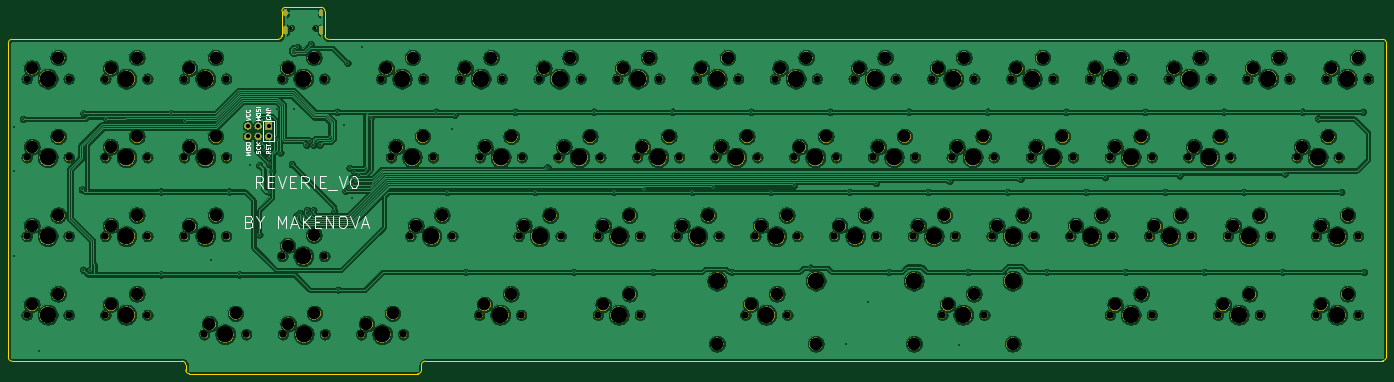
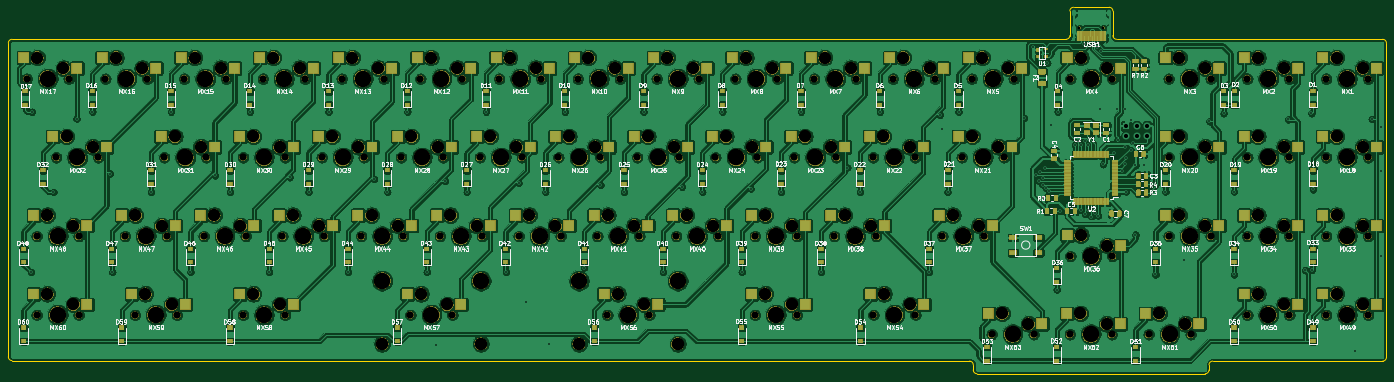
Circuit board: 8 layer files. Board 333.4 x 88.6 mm.
- bottom_copper: reverie-B_Cu.gbr (1144348 bytes)
- bottom_mask: reverie-B_Mask.gbr (370047 bytes)
- bottom_silk: reverie-B_SilkS.gbr (132336 bytes)
- outline: reverie-Edge_Cuts.gbr (1946 bytes)
- top_copper: reverie-F_Cu.gbr (616180 bytes)
- top_mask: reverie-F_Mask.gbr (308460 bytes)
- top_silk: reverie-F_SilkS.gbr (10220 bytes)
- drill: reverie.drl (7906 bytes)

=== bottom_copper: reverie-B_Cu.gbr (1144348 bytes, source omitted) ===
=== bottom_mask: reverie-B_Mask.gbr (370047 bytes, source omitted) ===
=== bottom_silk: reverie-B_SilkS.gbr (132336 bytes, source omitted) ===
=== outline: reverie-Edge_Cuts.gbr ===
G04 #@! TF.GenerationSoftware,KiCad,Pcbnew,(5.1.4-0-10_14)*
G04 #@! TF.CreationDate,2020-06-01T23:50:26-05:00*
G04 #@! TF.ProjectId,reverie,72657665-7269-4652-9e6b-696361645f70,rev?*
G04 #@! TF.SameCoordinates,Original*
G04 #@! TF.FileFunction,Profile,NP*
%FSLAX46Y46*%
G04 Gerber Fmt 4.6, Leading zero omitted, Abs format (unit mm)*
G04 Created by KiCad (PCBNEW (5.1.4-0-10_14)) date 2020-06-01 23:50:26*
%MOMM*%
%LPD*%
G04 APERTURE LIST*
%ADD10C,0.200000*%
G04 APERTURE END LIST*
D10*
X91059000Y-153162000D02*
G75*
G02X90170000Y-154051000I-889000J0D01*
G01*
X34925000Y-154051000D02*
G75*
G02X34036000Y-153162000I0J889000D01*
G01*
X324485000Y-149987000D02*
G75*
G02X323596000Y-150876000I-889000J0D01*
G01*
X323596000Y-73152000D02*
G75*
G02X324485000Y-74041000I0J-889000D01*
G01*
X68580000Y-73152000D02*
G75*
G02X67691000Y-72263000I0J889000D01*
G01*
X66802000Y-65405000D02*
G75*
G02X67691000Y-66294000I0J-889000D01*
G01*
X57277000Y-66294000D02*
G75*
G02X58166000Y-65405000I889000J0D01*
G01*
X57277000Y-72263000D02*
G75*
G02X56388000Y-73152000I-889000J0D01*
G01*
X-8890000Y-74041000D02*
G75*
G02X-8001000Y-73152000I889000J0D01*
G01*
X-8001000Y-151003000D02*
G75*
G02X-8890000Y-150114000I0J889000D01*
G01*
X91059000Y-151892000D02*
G75*
G02X91948000Y-151003000I889000J0D01*
G01*
X33147000Y-151003000D02*
G75*
G02X34036000Y-151892000I0J-889000D01*
G01*
X-8001000Y-151003000D02*
X33147000Y-151003000D01*
X91059000Y-151892000D02*
X91059000Y-153162000D01*
X34036000Y-151892000D02*
X34036000Y-153162000D01*
X324485000Y-149987000D02*
X324485000Y-74041000D01*
X-8890000Y-150114000D02*
X-8890000Y-74041000D01*
X323596000Y-150876000D02*
X91948000Y-151003000D01*
X34925000Y-154051000D02*
X90170000Y-154051000D01*
X323596000Y-73152000D02*
X68580000Y-73152000D01*
X-8001000Y-73152000D02*
X56388000Y-73152000D01*
X57277000Y-66294000D02*
X57277000Y-72263000D01*
X67691000Y-72263000D02*
X67691000Y-66294000D01*
X58166000Y-65405000D02*
X66802000Y-65405000D01*
M02*

=== top_copper: reverie-F_Cu.gbr (616180 bytes, source omitted) ===
=== top_mask: reverie-F_Mask.gbr (308460 bytes, source omitted) ===
=== top_silk: reverie-F_SilkS.gbr (10220 bytes, source omitted) ===
=== drill: reverie.drl (7906 bytes, source omitted) ===
